Run: headless pygame with SDL's dummy video driver; simulated clock (each Clock.tick advances the game by its frame time, no real sleeping); random seed 0; keys injected as events and as key.get_pressed() state; mouse plan: one left click at the window centre at the start of phase 2, then a move to the lower-right quarter at the start of phase 3; restart key SPACE tapped at the start of phases 3 and 4.
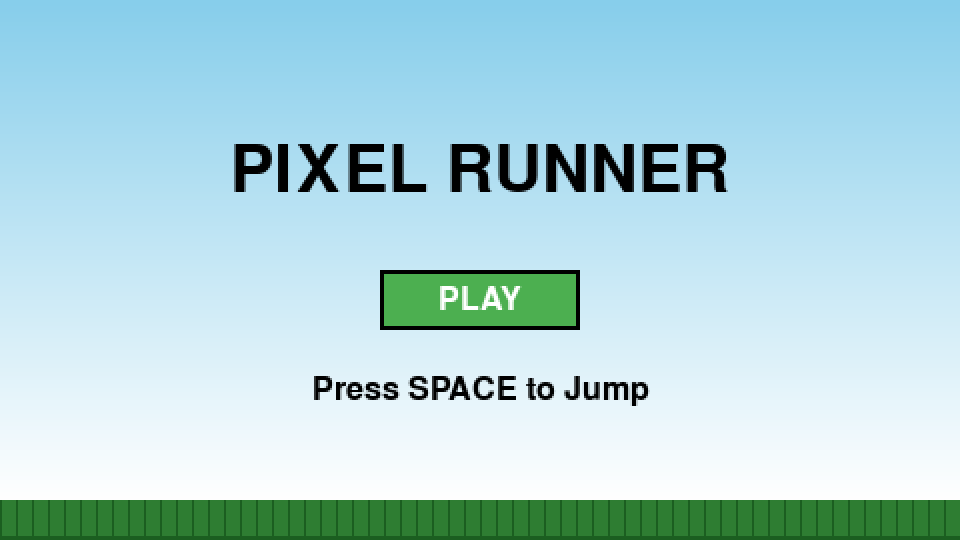
Frame 1 of 4 · flips 1–60 · no input
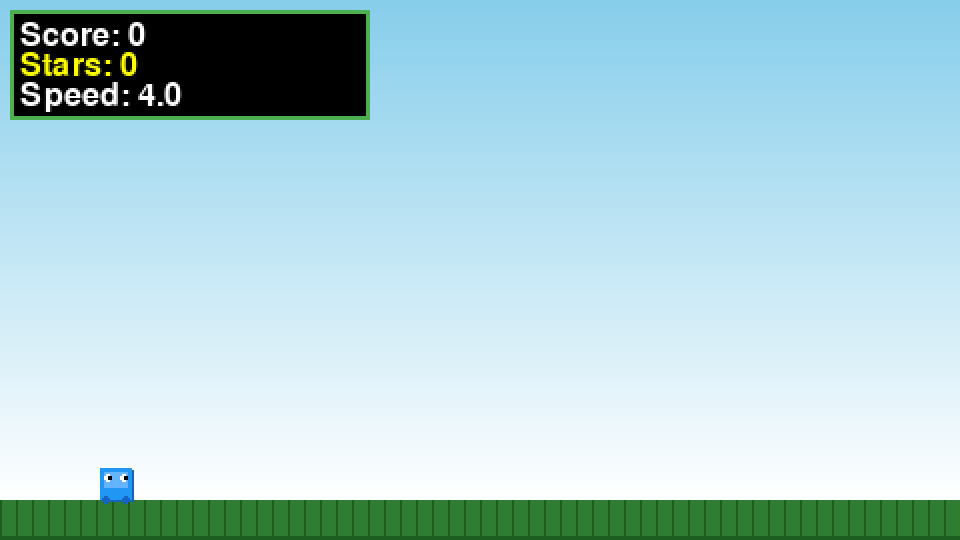
Frame 2 of 4 · flips 61–180 · clicked the window centre · tapped SPACE, RETURN · held RIGHT (→), D
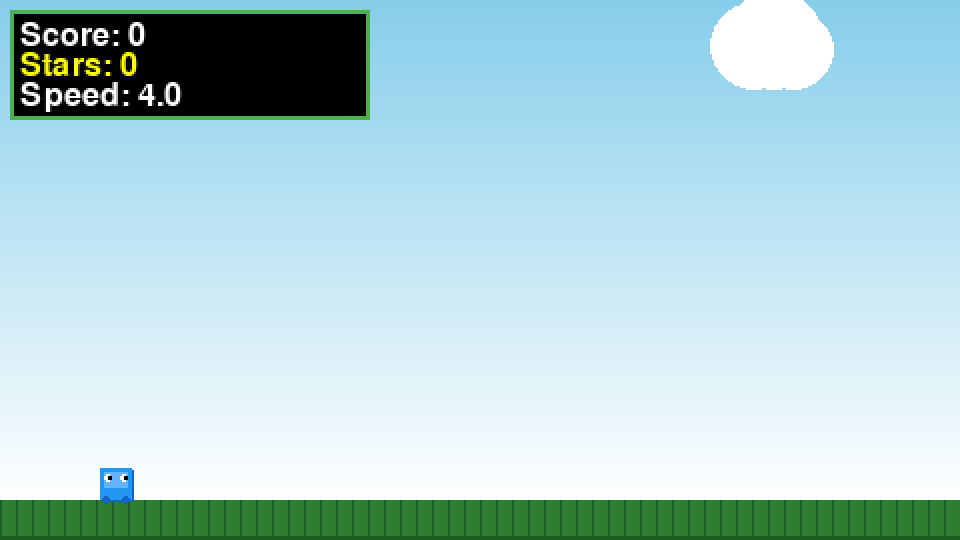
Frame 3 of 4 · flips 181–300 · moved the mouse to the lower-right quarter · tapped SPACE · held DOWN (↓), S
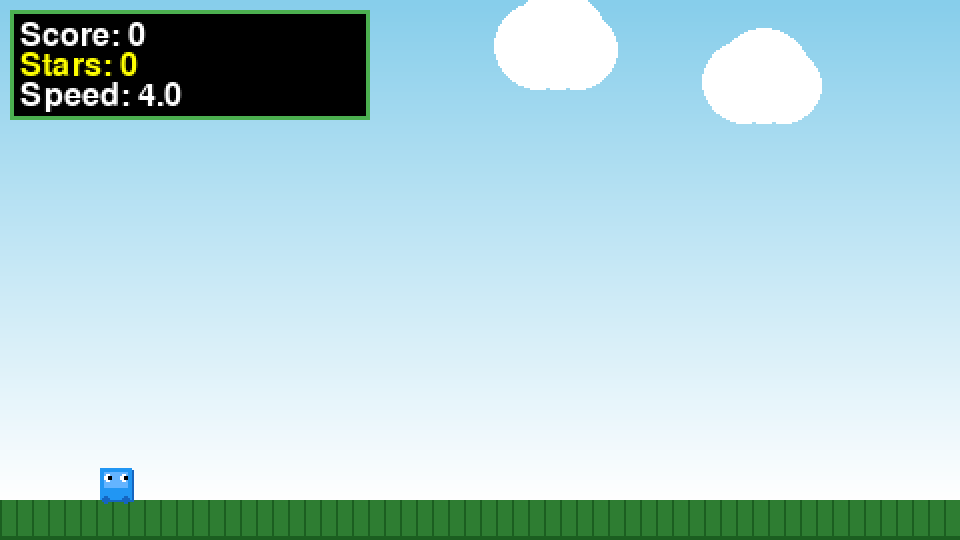
Frame 4 of 4 · flips 301–420 · tapped SPACE · held LEFT (←), A, UP (↑), W

The pygame program that drew these frames:

import pygame
import random
import sys
import math

# 初始化 Pygame
pygame.init()
pygame.mixer.init()

# 屏幕大小（像素风比例）
WIDTH, HEIGHT = 480, 270
SCALE = 2  # 放大倍数
WIN = pygame.display.set_mode((WIDTH * SCALE, HEIGHT * SCALE))
pygame.display.set_caption("Pixel Runner Game")

# 英文字体
PIXEL_FONT = pygame.font.Font(None, 24)
BIG_PIXEL_FONT = pygame.font.Font(None, 48)

# 颜色主题
WHITE = (255, 255, 255)
BLACK = (0, 0, 0)
GROUND_COLOR = (46, 125, 50)
GROUND_SHADOW = (27, 94, 32)
PLAYER_COLOR = (33, 150, 243)
PLAYER_SHADOW = (21, 101, 192)
OBSTACLE_COLOR = (244, 67, 54)
OBSTACLE_SHADOW = (183, 28, 28)
SKY_COLOR = (135, 206, 235)
CLOUD_COLOR = (255, 255, 255, 180)
UI_COLOR = (76, 175, 80)
DEATH_OVERLAY = (0, 0, 0, 128)
BUTTON_COLOR = (76, 175, 80)
BUTTON_HOVER = (104, 159, 56)

# 游戏参数
FPS = 60
GRAVITY = 0.5
JUMP_STRENGTH = -10
OBSTACLE_SPEED = 4
SPAWN_OBSTACLE_EVENT = pygame.USEREVENT + 1

# 游戏状态
MENU = 0
PLAYING = 1
GAME_OVER = 2

class Particle:
    def __init__(self, x, y, color):
        self.x = x
        self.y = y
        self.vel_x = random.uniform(-3, 3)
        self.vel_y = random.uniform(-5, -1)
        self.color = color
        self.life = 30
        self.max_life = 30
        
    def update(self):
        self.x += self.vel_x
        self.y += self.vel_y
        self.vel_y += 0.2
        self.life -= 1
        
    def draw(self, surface):
        if self.life > 0:
            alpha = int(255 * (self.life / self.max_life))
            color = (*self.color[:3], alpha)
            pygame.draw.circle(surface, self.color[:3], (int(self.x), int(self.y)), 2)

class Cloud:
    def __init__(self):
        self.x = WIDTH + random.randint(0, 100)
        self.y = random.randint(20, 80)
        self.speed = random.uniform(0.5, 1.5)
        self.size = random.randint(15, 25)
        
    def update(self):
        self.x -= self.speed
        
    def draw(self, surface):
        pygame.draw.circle(surface, CLOUD_COLOR[:3], (int(self.x), int(self.y)), self.size)
        pygame.draw.circle(surface, CLOUD_COLOR[:3], (int(self.x + 10), int(self.y + 5)), self.size - 5)
        pygame.draw.circle(surface, CLOUD_COLOR[:3], (int(self.x - 10), int(self.y + 3)), self.size - 3)
        
    def off_screen(self):
        return self.x + self.size < 0

class Player:
    def __init__(self):
        self.width = 16
        self.height = 16
        self.x = 50
        self.ground_y = HEIGHT - self.height - 20
        self.y = self.ground_y
        self.vel_y = 0
        self.on_ground = True
        self.animation_frame = 0
        self.jump_particles = []
        self.trail_particles = []

    def jump(self):
        if self.on_ground:
            self.vel_y = JUMP_STRENGTH
            self.on_ground = False
            # 添加跳跃粒子效果
            for i in range(8):
                self.jump_particles.append(
                    Particle(self.x + self.width//2, self.y + self.height, PLAYER_COLOR)
                )

    def update(self):
        self.vel_y += GRAVITY
        self.y += self.vel_y

        # 碰到地面
        if self.y >= self.ground_y:
            self.y = self.ground_y
            self.vel_y = 0
            self.on_ground = True

        # 更新动画
        self.animation_frame += 0.2
        
        # 添加尾迹粒子（跑步时）
        if self.on_ground and random.random() < 0.3:
            self.trail_particles.append(
                Particle(self.x + random.randint(0, self.width), 
                        self.y + self.height, 
                        (PLAYER_COLOR[0], PLAYER_COLOR[1], PLAYER_COLOR[2], 100))
            )
        
        # 更新粒子
        self.jump_particles = [p for p in self.jump_particles if p.life > 0]
        for particle in self.jump_particles:
            particle.update()
            
        self.trail_particles = [p for p in self.trail_particles if p.life > 0]
        for particle in self.trail_particles:
            particle.update()

    def draw(self, surface):
            
        # 绘制跳跃粒子
        for particle in self.jump_particles:
            particle.draw(surface)
            
        # 绘制阴影
        pygame.draw.rect(surface, PLAYER_SHADOW, 
                        (self.x + 1, self.y + 1, self.width, self.height))
        
        # 绘制主体（带简单动画）
        bob = int(math.sin(self.animation_frame) * 1) if self.on_ground else 0
        
        # 主体
        pygame.draw.rect(surface, PLAYER_COLOR, 
                        (self.x, self.y + bob, self.width, self.height))
        
        # 脸部区域（浅色）
        pygame.draw.rect(surface, (100, 180, 255), 
                        (self.x + 2, self.y + 2 + bob, self.width - 4, 8))
        
        # 绘制眼睛
        eye_color = WHITE
        pygame.draw.circle(surface, eye_color, (self.x + 4, self.y + 5 + bob), 2)
        pygame.draw.circle(surface, eye_color, (self.x + 12, self.y + 5 + bob), 2)
        pygame.draw.circle(surface, BLACK, (self.x + 5, self.y + 5 + bob), 1)
        pygame.draw.circle(surface, BLACK, (self.x + 13, self.y + 5 + bob), 1)
        
        # 绘制嘴巴（小微笑）
        mouth_y = self.y + 8 + bob
        pygame.draw.arc(surface, BLACK, (self.x + 6, mouth_y, 4, 3), 0, math.pi, 1)
        
        # 绘制手脚（简单的线条）
        if self.on_ground:
            # 脚
            pygame.draw.circle(surface, PLAYER_SHADOW, (self.x + 3, self.y + self.height + bob), 2)
            pygame.draw.circle(surface, PLAYER_SHADOW, (self.x + 13, self.y + self.height + bob), 2)

class Star:
    def __init__(self):
        self.width = 8
        self.height = 8
        self.x = WIDTH + random.randint(0, 100)
        self.y = random.randint(HEIGHT//2, HEIGHT - 60)
        self.animation_frame = 0
        self.collected = False

    def update(self):
        self.x -= OBSTACLE_SPEED
        self.animation_frame += 0.3

    def draw(self, surface):
        if not self.collected:
            # 绘制旋转的星星
            angle = self.animation_frame
            star_color = (255, 255, 0)  # 黄色
            glow_color = (255, 255, 200)  # 浅黄色
            
            # 绘制发光效果
            pygame.draw.circle(surface, glow_color, (int(self.x + 4), int(self.y + 4)), 6)
            
            # 绘制星星形状
            center_x, center_y = self.x + 4, self.y + 4
            size = 4
            points = []
            for i in range(10):
                radius = size if i % 2 == 0 else size // 2
                angle_point = angle + (i * math.pi / 5)
                x = center_x + radius * math.cos(angle_point)
                y = center_y + radius * math.sin(angle_point)
                points.append((x, y))
            
            pygame.draw.polygon(surface, star_color, points)

    def off_screen(self):
        return self.x + self.width < 0

    def check_collision(self, player):
        if not self.collected:
            if (player.x < self.x + self.width and
                player.x + player.width > self.x and
                player.y < self.y + self.height and
                player.y + player.height > self.y):
                self.collected = True
                return True
        return False

class Obstacle:
    def __init__(self):
        # 更多样化的障碍物类型
        obstacle_types = [
            {'width': 12, 'height': 24, 'type': 'spike'},     # 细长尖刺
            {'width': 20, 'height': 16, 'type': 'block'},     # 普通方块
            {'width': 16, 'height': 32, 'type': 'spike'},     # 高尖刺
            {'width': 24, 'height': 12, 'type': 'block'},     # 宽方块
            {'width': 18, 'height': 18, 'type': 'saw'},       # 锯齿状
            {'width': 14, 'height': 28, 'type': 'crystal'}    # 水晶障碍
        ]
        chosen = random.choice(obstacle_types)
        self.width = chosen['width']
        self.height = chosen['height']
        self.type = chosen['type']
        self.x = WIDTH
        self.y = HEIGHT - self.height - 20
        self.animation_frame = 0
        self.color = OBSTACLE_COLOR
        
        # 为不同类型设置不同颜色
        if self.type == 'saw':
            self.color = (255, 80, 80)  # 更红
        elif self.type == 'crystal':
            self.color = (100, 200, 255)  # 蓝色水晶

    def update(self):
        self.x -= OBSTACLE_SPEED
        self.animation_frame += 0.1

    def draw(self, surface):
        # 根据障碍物类型绘制不同形状
        if self.type == 'spike':
            self.draw_spike(surface)
        elif self.type == 'block':
            self.draw_block(surface)
        elif self.type == 'saw':
            self.draw_saw(surface)
        elif self.type == 'crystal':
            self.draw_crystal(surface)

    def draw_spike(self, surface):
        # 绘制阴影
        pygame.draw.rect(surface, OBSTACLE_SHADOW, 
                        (self.x + 1, self.y + self.height//2 + 1, self.width, self.height//2))
        
        # 尖刺底座
        pygame.draw.rect(surface, self.color, 
                       (self.x, self.y + self.height//2, self.width, self.height//2))
        
        # 尖刺顶部（三角形）
        points = [
            (self.x + self.width//2, self.y),
            (self.x, self.y + self.height//2),
            (self.x + self.width, self.y + self.height//2)
        ]
        pygame.draw.polygon(surface, self.color, points)
        
        # 高光效果
        highlight_points = [
            (self.x + self.width//2, self.y + 3),
            (self.x + 3, self.y + self.height//2 - 2),
            (self.x + self.width - 3, self.y + self.height//2 - 2)
        ]
        pygame.draw.polygon(surface, (255, 100, 100), highlight_points)

    def draw_block(self, surface):
        # 阴影
        pygame.draw.rect(surface, OBSTACLE_SHADOW, 
                       (self.x + 2, self.y + 2, self.width, self.height))
        
        # 主体
        pygame.draw.rect(surface, self.color, 
                       (self.x, self.y, self.width, self.height))
        
        # 添加纹理和细节
        for i in range(3, self.height, 4):
            pygame.draw.line(surface, OBSTACLE_SHADOW, 
                           (self.x, self.y + i), (self.x + self.width, self.y + i))
        
        # 添加边缘高光
        pygame.draw.line(surface, (255, 150, 150), 
                       (self.x, self.y), (self.x + self.width, self.y), 2)
        pygame.draw.line(surface, (255, 150, 150), 
                       (self.x, self.y), (self.x, self.y + self.height), 2)

    def draw_saw(self, surface):
        # 锯齿状障碍物
        center_x, center_y = self.x + self.width // 2, self.y + self.height // 2
        radius = min(self.width, self.height) // 2
        small_radius = radius - 4
        
        # 阴影
        pygame.draw.circle(surface, OBSTACLE_SHADOW, (center_x + 2, center_y + 2), radius)
        
        # 主体
        pygame.draw.circle(surface, self.color, (center_x, center_y), radius)
        
        # 锯齿
        teeth = 8
        for i in range(teeth):
            angle = self.animation_frame + i * (2 * math.pi / teeth)
            x1 = center_x + math.cos(angle) * radius
            y1 = center_y + math.sin(angle) * radius
            x2 = center_x + math.cos(angle) * small_radius
            y2 = center_y + math.sin(angle) * small_radius
            pygame.draw.line(surface, (255, 255, 255), (x1, y1), (x2, y2), 2)
        
        # 中心圆
        pygame.draw.circle(surface, (255, 200, 200), (center_x, center_y), 4)

    def draw_crystal(self, surface):
        # 水晶障碍物
        center_x, center_y = self.x + self.width // 2, self.y + self.height // 2
        
        # 绘制水晶形状（六边形）
        points = []
        for i in range(6):
            angle = math.pi/3 * i + self.animation_frame
            radius = self.width//2 if i % 2 == 0 else self.height//2
            x = center_x + math.cos(angle) * radius
            y = center_y + math.sin(angle) * radius
            points.append((x, y))
        
        # 阴影
        shadow_points = [(x+2, y+2) for x, y in points]
        pygame.draw.polygon(surface, OBSTACLE_SHADOW, shadow_points)
        
        # 主体
        pygame.draw.polygon(surface, self.color, points)
        
        # 高光效果
        pygame.draw.line(surface, (200, 230, 255), points[0], points[3], 1)
        pygame.draw.line(surface, (200, 230, 255), points[1], points[4], 1)
        pygame.draw.line(surface, (200, 230, 255), points[2], points[5], 1)

    def off_screen(self):
        return self.x + self.width < 0

class Button:
    def __init__(self, x, y, width, height, text, font):
        self.rect = pygame.Rect(x, y, width, height)
        self.text = text
        self.font = font
        self.hovered = False
        
    def handle_event(self, event):
        if event.type == pygame.MOUSEBUTTONDOWN:
            # 将鼠标位置转换为游戏坐标
            scaled_pos = (event.pos[0] // SCALE, event.pos[1] // SCALE)
            if self.rect.collidepoint(scaled_pos):
                return True
        elif event.type == pygame.MOUSEMOTION:
            # 将鼠标位置转换为游戏坐标
            scaled_pos = (event.pos[0] // SCALE, event.pos[1] // SCALE)
            self.hovered = self.rect.collidepoint(scaled_pos)
        return False
    
    def draw(self, surface):
        color = BUTTON_HOVER if self.hovered else BUTTON_COLOR
        pygame.draw.rect(surface, color, self.rect)
        pygame.draw.rect(surface, BLACK, self.rect, 2)
        
        text_surf = self.font.render(self.text, True, WHITE)
        text_rect = text_surf.get_rect(center=self.rect.center)
        surface.blit(text_surf, text_rect)

class Game:
    def __init__(self):
        self.state = MENU
        self.player = Player()
        self.obstacles = []
        self.stars = []
        self.clouds = []
        self.particles = []
        self.score = 0
        self.stars_collected = 0
        self.high_score = 0
        self.obstacle_timer = 0
        self.star_timer = 0
        self.cloud_timer = 0
        self.difficulty_timer = 0
        self.screen_shake = 0
        
        # 字体
        self.font = PIXEL_FONT
        self.big_font = BIG_PIXEL_FONT
        
        # 按钮 - 使用英文避免字体问题
        self.play_button = Button(WIDTH//2 - 50, HEIGHT//2, 100, 30, "PLAY", self.font)
        self.restart_button = Button(WIDTH//2 - 50, HEIGHT//2 + 20, 100, 30, "RESTART", self.font)
        self.menu_button = Button(WIDTH//2 - 50, HEIGHT//2 + 60, 100, 30, "MENU", self.font)
        
    def reset_game(self):
        global OBSTACLE_SPEED
        OBSTACLE_SPEED = 4
        self.player = Player()
        self.obstacles = []
        self.stars = []
        self.particles = []
        self.score = 0
        self.stars_collected = 0
        self.obstacle_timer = 0
        self.star_timer = 0
        self.difficulty_timer = 0
        self.screen_shake = 0
        pygame.time.set_timer(SPAWN_OBSTACLE_EVENT, 1500)
        
    def handle_events(self):
        for event in pygame.event.get():
            if event.type == pygame.QUIT:
                return False
                
            if self.state == MENU:
                if self.play_button.handle_event(event):
                    self.state = PLAYING
                    self.reset_game()
                    
            elif self.state == PLAYING:
                if event.type == pygame.KEYDOWN:
                    if event.key == pygame.K_SPACE:
                        self.player.jump()
                if event.type == SPAWN_OBSTACLE_EVENT:
                    self.obstacles.append(Obstacle())
                    
            elif self.state == GAME_OVER:
                if self.restart_button.handle_event(event):
                    self.state = PLAYING
                    self.reset_game()
                elif self.menu_button.handle_event(event):
                    self.state = MENU
                    
        return True
    
    def update(self):
        if self.state == PLAYING:
            # 更新玩家
            self.player.update()
            
            # 更新障碍物
            for obs in self.obstacles:
                obs.update()
            
            # 更新星星
            for star in self.stars:
                star.update()
                
            # 检查星星收集
            for star in self.stars:
                if star.check_collision(self.player):
                    self.stars_collected += 1
                    self.score += 50
                    # 添加收集粒子效果
                    for i in range(15):
                        self.particles.append(
                            Particle(star.x + 4, star.y + 4, (255, 255, 0))
                        )
            
            # 移除屏幕外障碍物并增加分数
            old_count = len(self.obstacles)
            self.obstacles = [obs for obs in self.obstacles if not obs.off_screen()]
            self.score += (old_count - len(self.obstacles)) * 10
            
            # 移除屏幕外的星星
            self.stars = [star for star in self.stars if not star.off_screen()]
            
            # 生成星星
            self.star_timer += 1
            if self.star_timer > 180:  # 每3秒生成星星
                if random.random() < 0.7:  # 70%概率生成星星
                    self.stars.append(Star())
                self.star_timer = 0
            
            # 更新云朵
            self.cloud_timer += 1
            if self.cloud_timer > 120:  # 每2秒生成云朵
                self.clouds.append(Cloud())
                self.cloud_timer = 0
                
            for cloud in self.clouds:
                cloud.update()
            self.clouds = [cloud for cloud in self.clouds if not cloud.off_screen()]
            
            # 增加难度
            self.difficulty_timer += 1
            if self.difficulty_timer > 600:  # 每10秒增加难度
                global OBSTACLE_SPEED
                OBSTACLE_SPEED += 0.2
                spawn_rate = max(800, 1500 - self.difficulty_timer // 60 * 50)
                pygame.time.set_timer(SPAWN_OBSTACLE_EVENT, spawn_rate)
                self.difficulty_timer = 0
            
            # 碰撞检测
            for obs in self.obstacles:
                if (self.player.x < obs.x + obs.width and
                    self.player.x + self.player.width > obs.x and
                    self.player.y < obs.y + obs.height and
                    self.player.y + self.player.height > obs.y):
                    
                    # 添加死亡粒子效果
                    for i in range(20):
                        self.particles.append(
                            Particle(self.player.x + self.player.width//2, 
                                   self.player.y + self.player.height//2, PLAYER_COLOR)
                        )
                    
                    # 屏幕震动效果
                    self.screen_shake = 10
                    
                    if self.score > self.high_score:
                        self.high_score = self.score
                    self.state = GAME_OVER
        
        # 更新屏幕震动
        if self.screen_shake > 0:
            self.screen_shake -= 1
        
        # 更新粒子
        for particle in self.particles:
            particle.update()
        self.particles = [p for p in self.particles if p.life > 0]
    
    def draw(self):
        # 创建主画布
        surface = pygame.Surface((WIDTH, HEIGHT))
        
        # 绘制天空渐变
        for y in range(HEIGHT - 20):
            color_ratio = y / (HEIGHT - 20)
            r = int(SKY_COLOR[0] * (1 - color_ratio) + WHITE[0] * color_ratio)
            g = int(SKY_COLOR[1] * (1 - color_ratio) + WHITE[1] * color_ratio)
            b = int(SKY_COLOR[2] * (1 - color_ratio) + WHITE[2] * color_ratio)
            pygame.draw.line(surface, (r, g, b), (0, y), (WIDTH, y))
        
        # 绘制云朵
        for cloud in self.clouds:
            cloud.draw(surface)
        
        # 绘制地面（带纹理）
        pygame.draw.rect(surface, GROUND_SHADOW, (0, HEIGHT - 18, WIDTH, 18))
        pygame.draw.rect(surface, GROUND_COLOR, (0, HEIGHT - 20, WIDTH, 18))
        # 地面纹理
        for x in range(0, WIDTH, 8):
            pygame.draw.line(surface, GROUND_SHADOW, (x, HEIGHT - 20), (x, HEIGHT - 2))
        
        if self.state == MENU:
            self.draw_menu(surface)
        elif self.state == PLAYING:
            self.draw_game(surface)
        elif self.state == GAME_OVER:
            self.draw_game_over(surface)
        
        # 应用屏幕震动效果
        shake_x = random.randint(-self.screen_shake, self.screen_shake) if self.screen_shake > 0 else 0
        shake_y = random.randint(-self.screen_shake, self.screen_shake) if self.screen_shake > 0 else 0
        
        # 放大显示
        scaled_surface = pygame.transform.scale(surface, (WIDTH * SCALE, HEIGHT * SCALE))
        WIN.fill(BLACK)  # 清除屏幕
        WIN.blit(scaled_surface, (shake_x, shake_y))
        pygame.display.update()
    
    def draw_menu(self, surface):
        # 标题
        title = self.big_font.render("PIXEL RUNNER", True, BLACK)
        title_rect = title.get_rect(center=(WIDTH//2, HEIGHT//2 - 50))
        surface.blit(title, title_rect)
        
        # 最高分
        if self.high_score > 0:
            high_score_text = self.font.render(f"High Score: {self.high_score}", True, BLACK)
            high_score_rect = high_score_text.get_rect(center=(WIDTH//2, HEIGHT//2 - 20))
            surface.blit(high_score_text, high_score_rect)
        
        # 按钮
        self.play_button.draw(surface)
        
        # 操作提示
        hint = self.font.render("Press SPACE to Jump", True, BLACK)
        hint_rect = hint.get_rect(center=(WIDTH//2, HEIGHT//2 + 60))
        surface.blit(hint, hint_rect)
    
    def draw_game(self, surface):
        # 绘制星星
        for star in self.stars:
            star.draw(surface)
            
        # 绘制玩家和障碍
        self.player.draw(surface)
        for obs in self.obstacles:
            obs.draw(surface)
        
        # 绘制粒子
        for particle in self.particles:
            particle.draw(surface)
        
        # UI面板背景
        pygame.draw.rect(surface, (0, 0, 0, 150), (5, 5, 180, 55))
        pygame.draw.rect(surface, BUTTON_COLOR, (5, 5, 180, 55), 2)
        
        # 显示分数
        score_text = self.font.render(f"Score: {self.score}", True, WHITE)
        surface.blit(score_text, (10, 10))
        
        # 显示星星收集数
        stars_text = self.font.render(f"Stars: {self.stars_collected}", True, (255, 255, 0))
        surface.blit(stars_text, (10, 25))
        
        # 显示速度
        speed_text = self.font.render(f"Speed: {OBSTACLE_SPEED:.1f}", True, WHITE)
        surface.blit(speed_text, (10, 40))
    
    def draw_game_over(self, surface):
        # 绘制游戏画面（暗化）
        self.draw_game(surface)
        
        # 半透明覆盖
        overlay = pygame.Surface((WIDTH, HEIGHT))
        overlay.set_alpha(128)
        overlay.fill(BLACK)
        surface.blit(overlay, (0, 0))
        
        # 游戏结束文本
        game_over_text = self.big_font.render("GAME OVER", True, WHITE)
        game_over_rect = game_over_text.get_rect(center=(WIDTH//2, HEIGHT//2 - 80))
        surface.blit(game_over_text, game_over_rect)
        
        # 最终分数
        final_score = self.font.render(f"Final Score: {self.score}", True, WHITE)
        final_score_rect = final_score.get_rect(center=(WIDTH//2, HEIGHT//2 - 50))
        surface.blit(final_score, final_score_rect)
        
        # 星星收集数
        stars_final = self.font.render(f"Stars Collected: {self.stars_collected}", True, (255, 255, 0))
        stars_final_rect = stars_final.get_rect(center=(WIDTH//2, HEIGHT//2 - 35))
        surface.blit(stars_final, stars_final_rect)
        
        # 最高分
        high_score_text = self.font.render(f"High Score: {self.high_score}", True, WHITE)
        high_score_rect = high_score_text.get_rect(center=(WIDTH//2, HEIGHT//2 - 20))
        surface.blit(high_score_text, high_score_rect)
        
        # 按钮
        self.restart_button.draw(surface)
        self.menu_button.draw(surface)

def main():
    clock = pygame.time.Clock()
    game = Game()
    
    while True:
        if not game.handle_events():
            break
        
        game.update()
        game.draw()
        clock.tick(FPS)
    
    pygame.quit()
    sys.exit()

if __name__ == "__main__":
    main()
